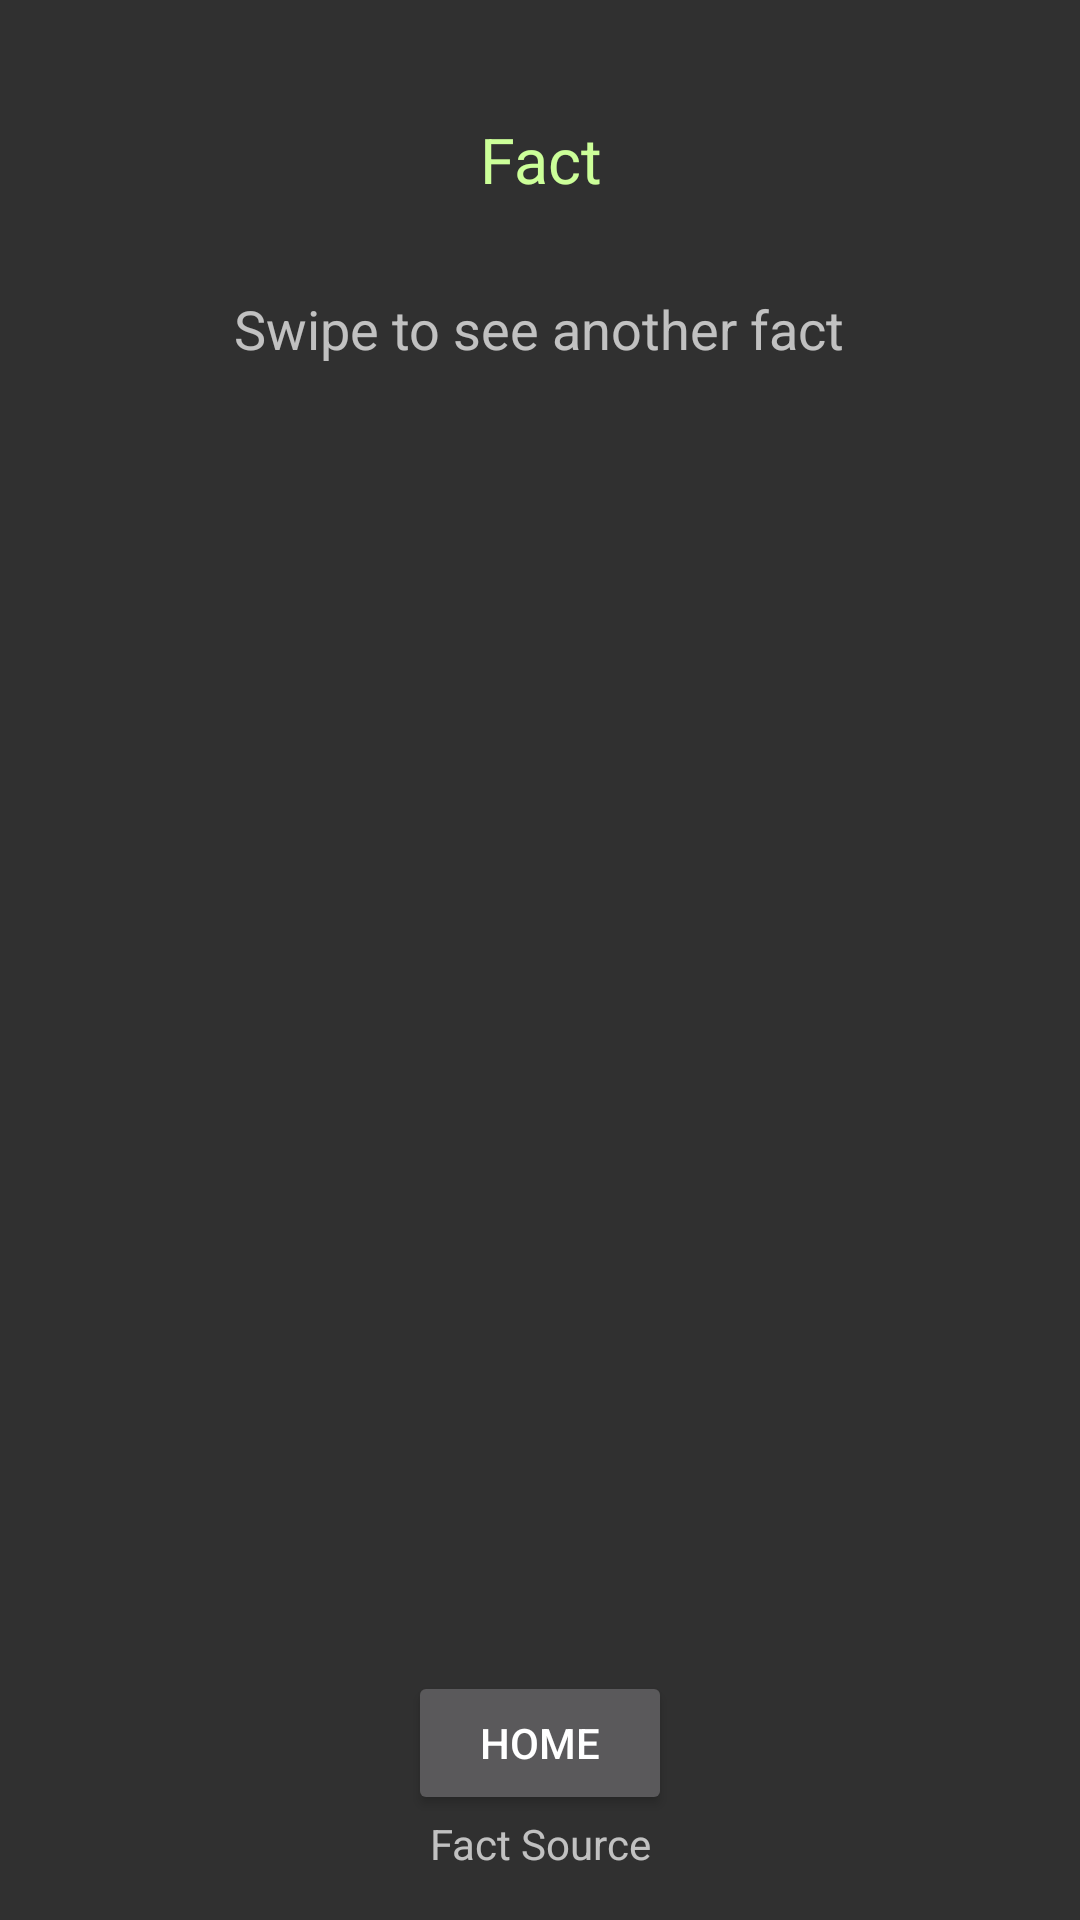

The Android layout XML behind this screen, and the referenced resources:
<!-- AndroidManifest.xml: application theme AppTheme -->
<!-- res/layout/fragment_fact.xml -->
<FrameLayout xmlns:android="http://schemas.android.com/apk/res/android"
    xmlns:tools="http://schemas.android.com/tools" android:layout_width="match_parent"
    android:layout_height="match_parent"
    tools:context="com.cookie_computing.wastenomore.FactFragment">


    <RelativeLayout xmlns:android="http://schemas.android.com/apk/res/android"
        xmlns:tools="http://schemas.android.com/tools"
        android:layout_width="match_parent"
        android:layout_height="match_parent"
        android:paddingLeft="@dimen/activity_horizontal_margin"
        android:paddingRight="@dimen/activity_horizontal_margin"
        android:paddingTop="@dimen/activity_vertical_margin"
        android:paddingBottom="@dimen/activity_vertical_margin"
        android:weightSum="1">

        <ImageView
            android:layout_width="wrap_content"
            android:layout_height="wrap_content"
            android:id="@+id/imageView2"
            android:src="@drawable/lightbulb_big"
            android:layout_marginTop="13sp"
            android:layout_centerHorizontal="true"/>

        <TextView
            android:layout_width="fill_parent"
            android:layout_height="wrap_content"
            android:gravity="center"
            android:textSize="21sp"
            android:textColor="@color/light_green"
            android:textAppearance="?android:attr/textAppearanceLarge"
            android:id="@+id/fact"
            android:layout_marginTop="10sp"
            android:text="Fact"
            android:layout_below="@+id/imageView2"
            android:layout_alignParentLeft="true"
            android:layout_alignParentStart="true" />

        <TextView
            android:layout_width="wrap_content"
            android:layout_height="wrap_content"
            android:text="@string/swipe_fact"
            android:textAppearance="?android:attr/textAppearanceMedium"
            android:id="@+id/swipeToNext"
            android:layout_gravity="center_horizontal"
            android:layout_below="@+id/fact"
            android:layout_centerHorizontal="true"
            android:layout_marginTop="30dp" />

        <TextView
            android:layout_width="fill_parent"
            android:layout_height="wrap_content"
            android:gravity="center"
            android:textAppearance="?android:attr/textAppearanceSmall"
            android:id="@+id/page"
            android:layout_gravity="center_horizontal"
            android:layout_above="@+id/homeButton"
            android:layout_centerHorizontal="true"
            android:layout_marginBottom="20dp" />

        <Button
            android:layout_width="wrap_content"
            android:layout_height="wrap_content"
            android:text="@string/back_home"
            android:id="@+id/homeButton"
            android:onClick="goHome"
            android:layout_gravity="center_horizontal"
            android:layout_above="@+id/factSource"
            android:layout_centerHorizontal="true" />

        <TextView
            android:layout_width="fill_parent"
            android:layout_height="wrap_content"
            android:gravity="center"
            android:textAppearance="?android:attr/textAppearanceSmall"
            android:id="@+id/factSource"
            android:text="@string/fact_source"
            android:layout_alignParentBottom="true"
            android:layout_alignParentLeft="true"
            android:layout_alignParentStart="true" />



    </RelativeLayout>

</FrameLayout>
<!-- resources referenced by this layout -->
<resources>
  <color name="light_green">#CCFF99</color>
  <dimen name="activity_horizontal_margin">16dp</dimen>
  <dimen name="activity_vertical_margin">16dp</dimen>
  <string name="back_home">Home</string>
  <string name="fact_source">Fact Source</string>
  <string name="swipe_fact">Swipe to see another fact</string>
  <style name="AppTheme" parent="Theme.AppCompat">
  
      </style>
</resources>
